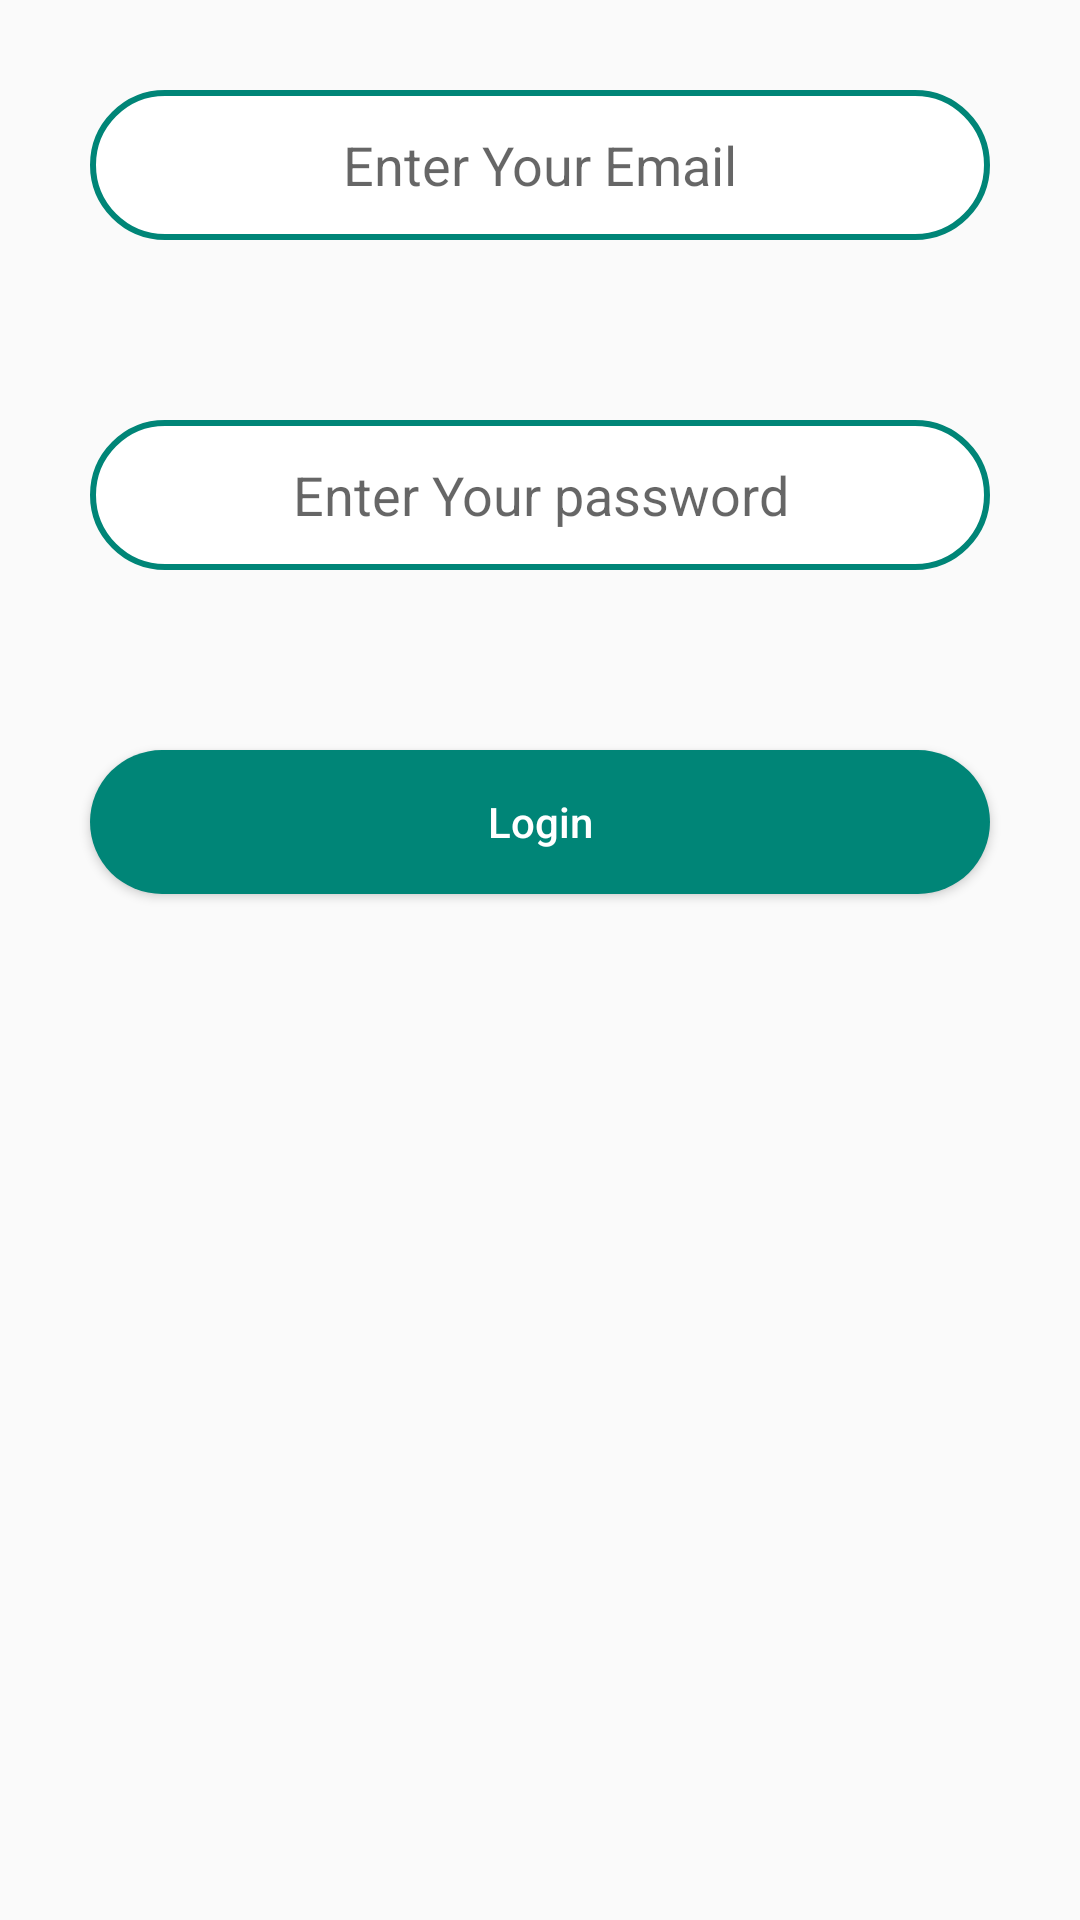

Layout XML and referenced resources for this Android screen:
<!-- AndroidManifest.xml: application theme AppTheme -->
<!-- res/layout/activity_admin_login.xml -->
<?xml version="1.0" encoding="utf-8"?>
<LinearLayout xmlns:android="http://schemas.android.com/apk/res/android"
    xmlns:tools="http://schemas.android.com/tools"
    android:layout_width="match_parent"
    android:layout_height="match_parent"
    android:layout_marginTop="150dp"
    android:gravity="center_horizontal"
    android:orientation="vertical"
    tools:context=".Admin.AdminLoginActivity">

    <EditText
        android:id="@+id/adminEmailEditTextId"
        android:layout_width="match_parent"
        android:layout_height="50dp"
        android:layout_margin="30dp"
        android:background="@drawable/edit_text"
        android:gravity="center"
        android:hint="@string/enter_your_email"

        android:inputType="textEmailAddress"

        />

    <EditText
        android:id="@+id/adminPasswordEditTextId"
        android:layout_width="match_parent"
        android:layout_height="50dp"
        android:layout_margin="30dp"
        android:background="@drawable/edit_text"
        android:gravity="center"
        android:hint="@string/enter_your_password"
        android:inputType="textPassword" />

    <Button
        android:id="@+id/adminLoginButtonId"
        android:layout_width="match_parent"
        android:layout_height="wrap_content"
        android:layout_margin="30dp"
        android:background="@drawable/special_button"
        android:text="@string/login"
        android:textAllCaps="false"
        android:textColor="#FFFFFF" />
</LinearLayout>
<!-- resources referenced by this layout -->
<resources>
  <!-- drawable edit_text (drawable) -->
  <?xml version="1.0" encoding="UTF-8"?>
  <shape xmlns:android="http://schemas.android.com/apk/res/android"
      android:shape="rectangle">
  
      <solid android:color="#FFFFFF"  />
      <stroke android:width="2dp" android:color="@color/colorPrimary"/>
      <corners
          android:bottomLeftRadius="25dip"
          android:bottomRightRadius="25dip"
          android:topLeftRadius="25dip"
          android:topRightRadius="25dip" />
  </shape>
  <!-- drawable special_button (drawable) -->
  <?xml version="1.0" encoding="UTF-8"?>
  <shape xmlns:android="http://schemas.android.com/apk/res/android"
      android:shape="rectangle">
  
      <solid android:color="@color/colorPrimary" />
  
      <corners
          android:bottomLeftRadius="25dip"
          android:bottomRightRadius="25dip"
          android:topLeftRadius="25dip"
          android:topRightRadius="25dip" />
  </shape>
  <string name="enter_your_email">Enter Your Email</string>
  <string name="enter_your_password">Enter Your password</string>
  <string name="login">Login</string>
  <style name="AppTheme" parent="Base.Theme.AppCompat.Light.DarkActionBar">
          
          <item name="colorPrimary">@color/colorPrimary</item>
          <item name="colorPrimaryDark">@color/colorPrimaryDark</item>
          <item name="colorAccent">@color/colorAccent</item>
      </style>
  <color name="colorPrimary">#008577</color>
  <color name="colorPrimaryDark">#00574B</color>
  <color name="colorAccent">#D81B60</color>
</resources>
